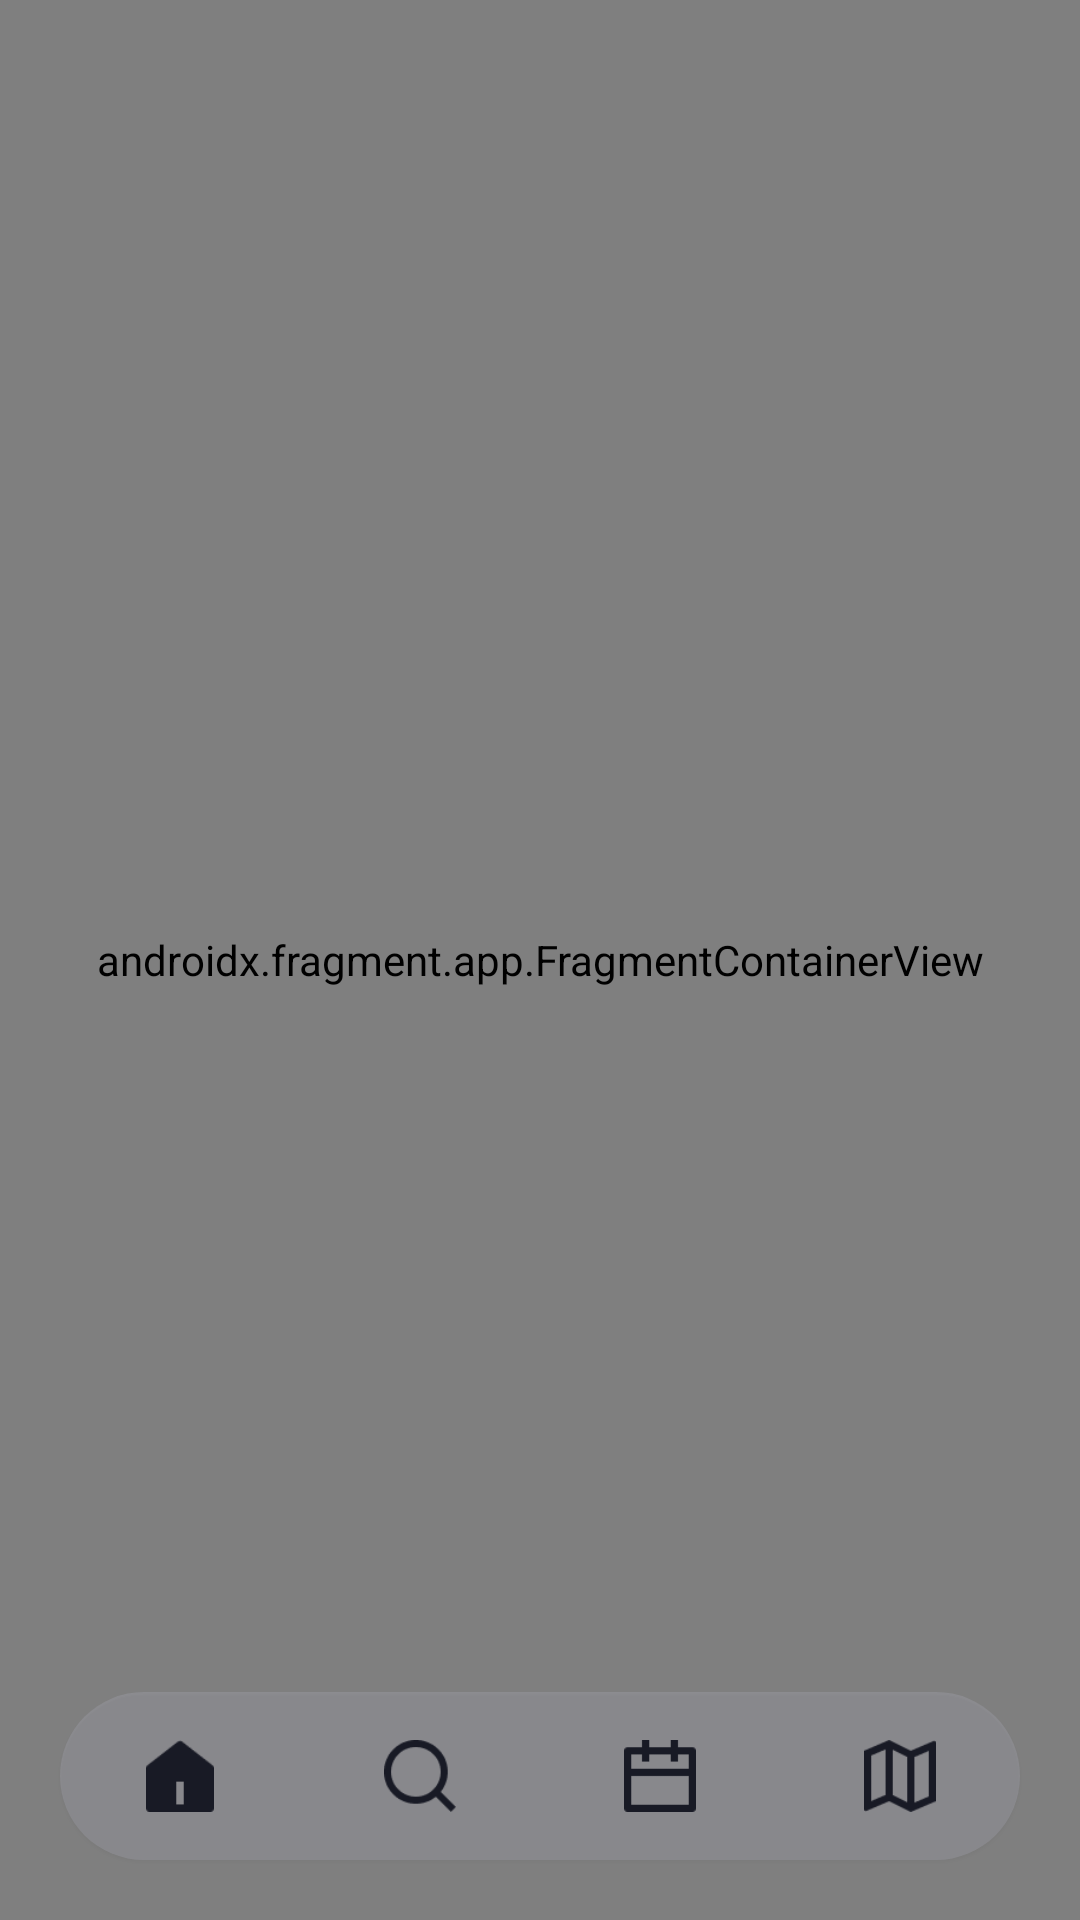

Write the Android layout XML for this screen, with the resource values it uses.
<!-- AndroidManifest.xml: application theme Theme.TravelGuideApp -->
<!-- res/layout/activity_main.xml -->
<?xml version="1.0" encoding="utf-8"?>
<layout xmlns:android="http://schemas.android.com/apk/res/android"
    xmlns:app="http://schemas.android.com/apk/res-auto"
    xmlns:tools="http://schemas.android.com/tools">

    <data>

    </data>

    <androidx.constraintlayout.widget.ConstraintLayout
        android:layout_width="match_parent"
        android:layout_height="match_parent"
        tools:context=".MainActivity">

        <androidx.fragment.app.FragmentContainerView
            android:id="@+id/navigation_host_fragment"
            android:name="androidx.navigation.fragment.NavHostFragment"
            android:layout_width="0dp"
            android:layout_height="0dp"
            app:defaultNavHost="true"
            app:layout_constraintBottom_toBottomOf="parent"
            app:layout_constraintEnd_toEndOf="parent"
            app:layout_constraintStart_toStartOf="parent"
            app:layout_constraintTop_toTopOf="parent"
            app:navGraph="@navigation/main_activity_navigation" />

        <com.google.android.material.bottomnavigation.BottomNavigationView
            android:id="@+id/bottomNav"
            android:layout_width="match_parent"
            android:layout_height="wrap_content"
            android:layout_marginStart="20sp"
            android:layout_marginEnd="20sp"
            android:layout_marginBottom="20sp"
            android:background="@drawable/bottom_nav_bg"
            app:itemActiveIndicatorStyle="@style/App.Custom.Indicator"
            app:itemRippleColor="@android:color/transparent"
            app:labelVisibilityMode="unlabeled"
            app:layout_constraintBottom_toBottomOf="parent"
            app:layout_constraintEnd_toEndOf="parent"
            app:layout_constraintStart_toStartOf="parent"
            app:elevation="0.5dp"
            app:menu="@menu/bottom_nav_menu"
            app:itemIconTint="@color/bottom_navigation_color"
            />
    </androidx.constraintlayout.widget.ConstraintLayout>
</layout>
<!-- resources referenced by this layout -->
<resources>
  <!-- drawable bottom_nav_bg (drawable) -->
  <?xml version="1.0" encoding="utf-8"?>
  <shape xmlns:android="http://schemas.android.com/apk/res/android"
      android:shape="rectangle">
      <solid android:color="@color/bg_grey"/>
      <corners android:radius="45dp"/>
  </shape>
  <style name="App.Custom.Indicator" parent="Widget.Material3.BottomNavigationView.ActiveIndicator">
          <item name="android:color">@color/primary_1</item>
          <item name="android:height">35dp</item>
          <item name="android:width">55dp</item>
          <item name="shapeAppearance">@style/ShapeAppearance.Material3.NavigationBarView.ActiveIndicator</item>
      </style>
  <style name="Theme.TravelGuideApp" parent="Theme.MaterialComponents.DayNight.DarkActionBar">
          
          <item name="colorPrimary">@color/purple_500</item>
          <item name="colorPrimaryVariant">@color/purple_700</item>
          <item name="colorOnPrimary">@color/white</item>
          
          <item name="colorSecondary">@color/teal_200</item>
          <item name="colorSecondaryVariant">@color/teal_700</item>
          <item name="colorOnSecondary">@color/black</item>
          
          <item name="android:statusBarColor" tools:targetApi="l">?attr/colorPrimaryVariant</item>
          
          <item name="windowActionBar">false</item>
          <item name="windowNoTitle">true</item>
          <item name="android:windowFullscreen">true</item>
      </style>
  <color name="bg_grey">#2FC2C5D6</color>
  <color name="primary_1">#FF4760</color>
  <color name="purple_500">#FF6200EE</color>
  <color name="purple_700">#FF3700B3</color>
  <color name="white">#FFFFFFFF</color>
  <color name="teal_200">#FF03DAC5</color>
  <color name="teal_700">#FF018786</color>
  <color name="black">#FF000000</color>
</resources>
